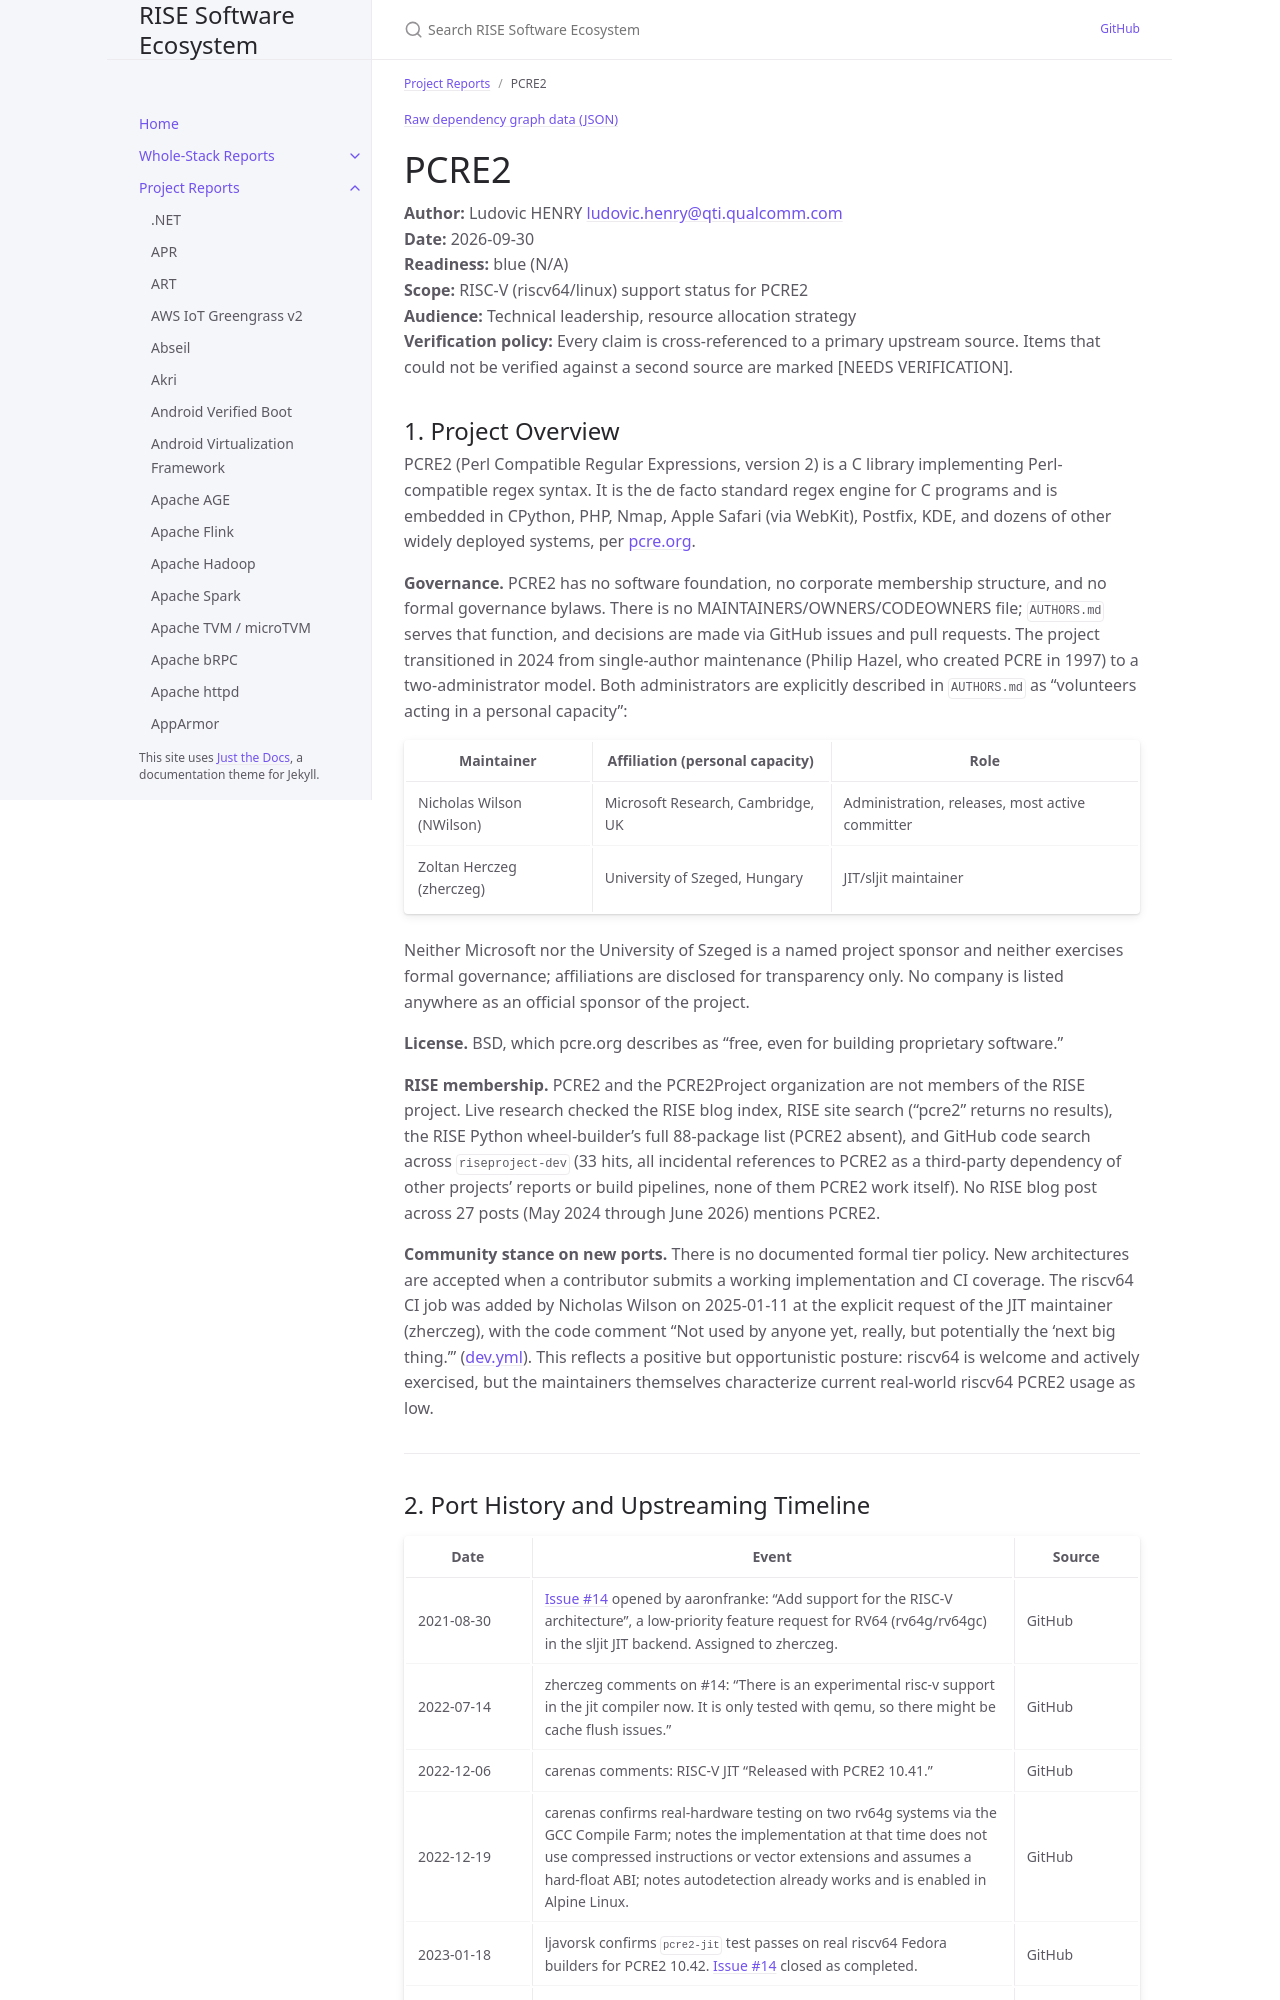

repository: riseproject-dev/sw-ecosystem · page: pr-preview/pr-9/project-reports/pcre2.html · generator: jekyll

---
title: PCRE2
parent: Project Reports
color: blue
dependencies:
  - name: SLJIT
    relation: runtime-dependency
    criticality: critical
  - name: zlib
    relation: runtime-dependency
    criticality: optional
  - name: bzip2
    relation: runtime-dependency
    criticality: optional
  - name: glibc
    relation: runtime-dependency
    criticality: critical
  - name: CMake
    relation: build-dependency
    criticality: critical
  - name: Ninja
    relation: build-dependency
    criticality: optional
  - name: autoconf
    relation: build-dependency
    criticality: optional
  - name: automake
    relation: build-dependency
    criticality: optional
  - name: QEMU
    relation: test-dependency
    criticality: critical
  - name: Valgrind
    relation: test-dependency
    criticality: optional
---

{% include dependency-graph.html slug="dependencies" subset="pcre2" %}

# PCRE2

**Author:** Ludovic HENRY <ludovic.henry@qti.qualcomm.com><br/>
**Date:** 2026-09-30<br/>
**Readiness:** blue (N/A)<br/>
**Scope:** RISC-V (riscv64/linux) support status for PCRE2<br/>
**Audience:** Technical leadership, resource allocation strategy<br/>
**Verification policy:** Every claim is cross-referenced to a primary upstream source. Items that could not be verified against a second source are marked [NEEDS VERIFICATION].<br/>

## 1. Project Overview

PCRE2 (Perl Compatible Regular Expressions, version 2) is a C library implementing Perl-compatible regex syntax. It is the de facto standard regex engine for C programs and is embedded in CPython, PHP, Nmap, Apple Safari (via WebKit), Postfix, KDE, and dozens of other widely deployed systems, per [pcre.org](https://www.pcre.org/).

**Governance.** PCRE2 has no software foundation, no corporate membership structure, and no formal governance bylaws. There is no MAINTAINERS/OWNERS/CODEOWNERS file; `AUTHORS.md` serves that function, and decisions are made via GitHub issues and pull requests. The project transitioned in 2024 from single-author maintenance (Philip Hazel, who created PCRE in 1997) to a two-administrator model. Both administrators are explicitly described in `AUTHORS.md` as "volunteers acting in a personal capacity":

| Maintainer | Affiliation (personal capacity) | Role |
|---|---|---|
| Nicholas Wilson (NWilson) | Microsoft Research, Cambridge, UK | Administration, releases, most active committer |
| Zoltan Herczeg (zherczeg) | University of Szeged, Hungary | JIT/sljit maintainer |

Neither Microsoft nor the University of Szeged is a named project sponsor and neither exercises formal governance; affiliations are disclosed for transparency only. No company is listed anywhere as an official sponsor of the project.

**License.** BSD, which pcre.org describes as "free, even for building proprietary software."

**RISE membership.** PCRE2 and the PCRE2Project organization are not members of the RISE project. Live research checked the RISE blog index, RISE site search ("pcre2" returns no results), the RISE Python wheel-builder's full 88-package list (PCRE2 absent), and GitHub code search across `riseproject-dev` (33 hits, all incidental references to PCRE2 as a third-party dependency of other projects' reports or build pipelines, none of them PCRE2 work itself). No RISE blog post across 27 posts (May 2024 through June 2026) mentions PCRE2.

**Community stance on new ports.** There is no documented formal tier policy. New architectures are accepted when a contributor submits a working implementation and CI coverage. The riscv64 CI job was added by Nicholas Wilson on 2025-01-11 at the explicit request of the JIT maintainer (zherczeg), with the code comment "Not used by anyone yet, really, but potentially the 'next big thing.'" ([dev.yml](https://github.com/PCRE2Project/pcre2/blob/main/.github/workflows/dev.yml)). This reflects a positive but opportunistic posture: riscv64 is welcome and actively exercised, but the maintainers themselves characterize current real-world riscv64 PCRE2 usage as low.

---
